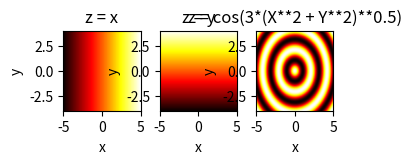

Source code (Python):
# -*- coding: utf-8 -*-
"""
Created on Sat Jan 23 12:19:08 2021

[redacted]
"""

import numpy as np
import matplotlib.pyplot as plt

"""Création de l'enssemble des valeurs de x et de y, représentant l'espace, 
en mètres par exemple"""

x = np.linspace(-5,5,1000)
y = np.linspace(-4,4,1000)

# Création des grille d'espace X et Y:
""" Ces grilles permettent d'associer à chaque point (i,j) de 
l'espace discrétisé, son emplacement dans l'espace 'modélisé' où 'réel'. L'emplacement 
en x et en y est donné par X[i,j] et par Y[i,j] (ou plus simplement 
par n'importe quel point de  X[i,:] et Y[i,:]).
x est constant sur les colones de X, et y est constant sur les lignes de Y, c'est un repère
 de l'espace. Les matrices X et Y ont deux dimentions dans notre cas. 
La matrice 2d X est de la largeur de la matrice ligne x,
 et de la hauteur de y, de même pour la matrice 2d Y """

# Création des grille d'espace X et Y, grace à meshgrid:
X, Y = np.meshgrid(x,y)

"""Grace aux grilles X et Y on peut définir une fonction de deux variables.
Les valeurs de cette fonction sont stockées dans une matrice (2d)
 de même dimentions que X et Y."""
Z = np.cos(3*(X**2 + Y**2)**0.5)

"""On affiche en couleurs les valeurs de z, - vers + => sombre vers clair"""
#graph 1:
fig = plt.figure(figsize = (3,1))
ax1 = plt.subplot(1,3,1)
#Colormesh est comme plt.plot() mais en 3 dimensions avec des couleurs pour la 3ème dimensions (Z).
plt.pcolormesh(X,Y,X, cmap = 'hot', shading ='nearest')
ax1.set_xlabel('x')
ax1.set_ylabel('y')
ax1.set_title('z = x')

#graph 2:
ax2 = plt.subplot(1,3,2)
ax2.set_xlabel('x')
ax2.set_ylabel('y')
ax2.set_title('z = y')
plt.pcolormesh(X,Y,Y, cmap = 'hot', shading ='nearest')

#graph 3:
ax3 = plt.subplot(1,3,3)
ax3.set_xlabel('x')
ax3.set_ylabel('y')
ax3.set_title('z = cos(3*(X**2 + Y**2)**0.5)')
plt.pcolormesh(X,Y,Z, cmap = 'hot', shading ='nearest')

#marges
fig.subplots_adjust(left = 0.05, bottom = 0.1,
                       right = 0.95, top = 0.9, wspace = 0.25, hspace = 0)
# [redacted]
plt.show()
